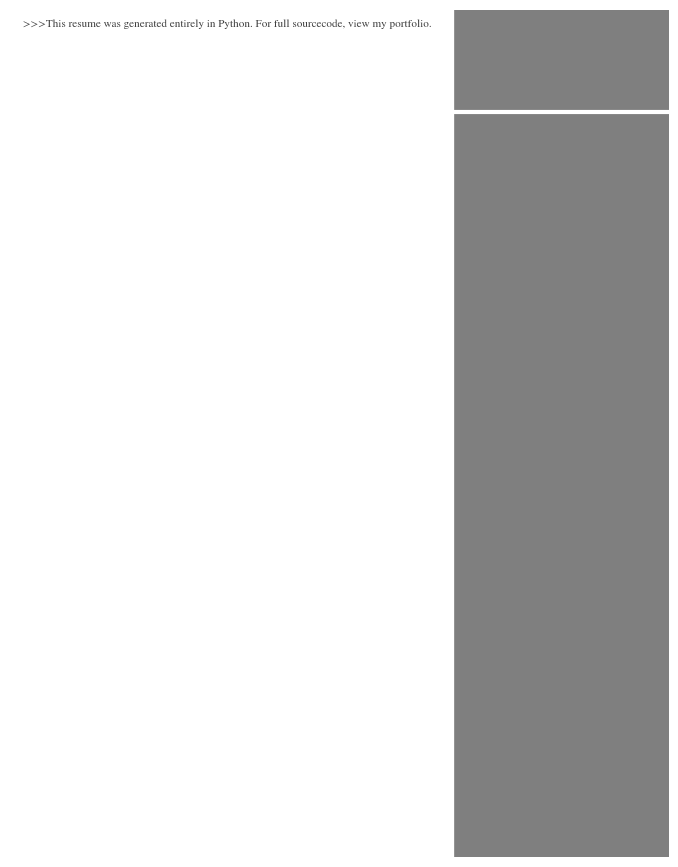

The matplotlib source for this figure:
from matplotlib.offsetbox import TextArea, DrawingArea, OffsetImage, AnnotationBbox
# Text Variables
Header = '>>>This resume was generated entirely in Python. For full sourcecode, view my portfolio.'
# Setting style for bar graphs
import matplotlib.pyplot as plt
# %matplotlib inline
# set font
plt.rcParams['font.family'] = 'sans-serif'
plt.rcParams['font.sans-serif'] = 'STIXGeneral'
fig, ax = plt.subplots(figsize=(8.5, 11))
# Decorative Lines
ax.axvline(x=.5, ymin=0, ymax=1, color='#007ACC', alpha=0.0, linewidth=50)
plt.axvline(x=.99, color='#000000', alpha=0.5, linewidth=300)
plt.axhline(y=.88, xmin=0, xmax=1, color='#ffffff', linewidth=3)
# set background color
ax.set_facecolor('white')
# remove axes
plt.axis('off')
# add text
plt.annotate(Header, (.02,.98), weight='regular', fontsize=8, alpha=.75)
plt.savefig('resumeexample.png', dpi=300, bbox_inches='tight')